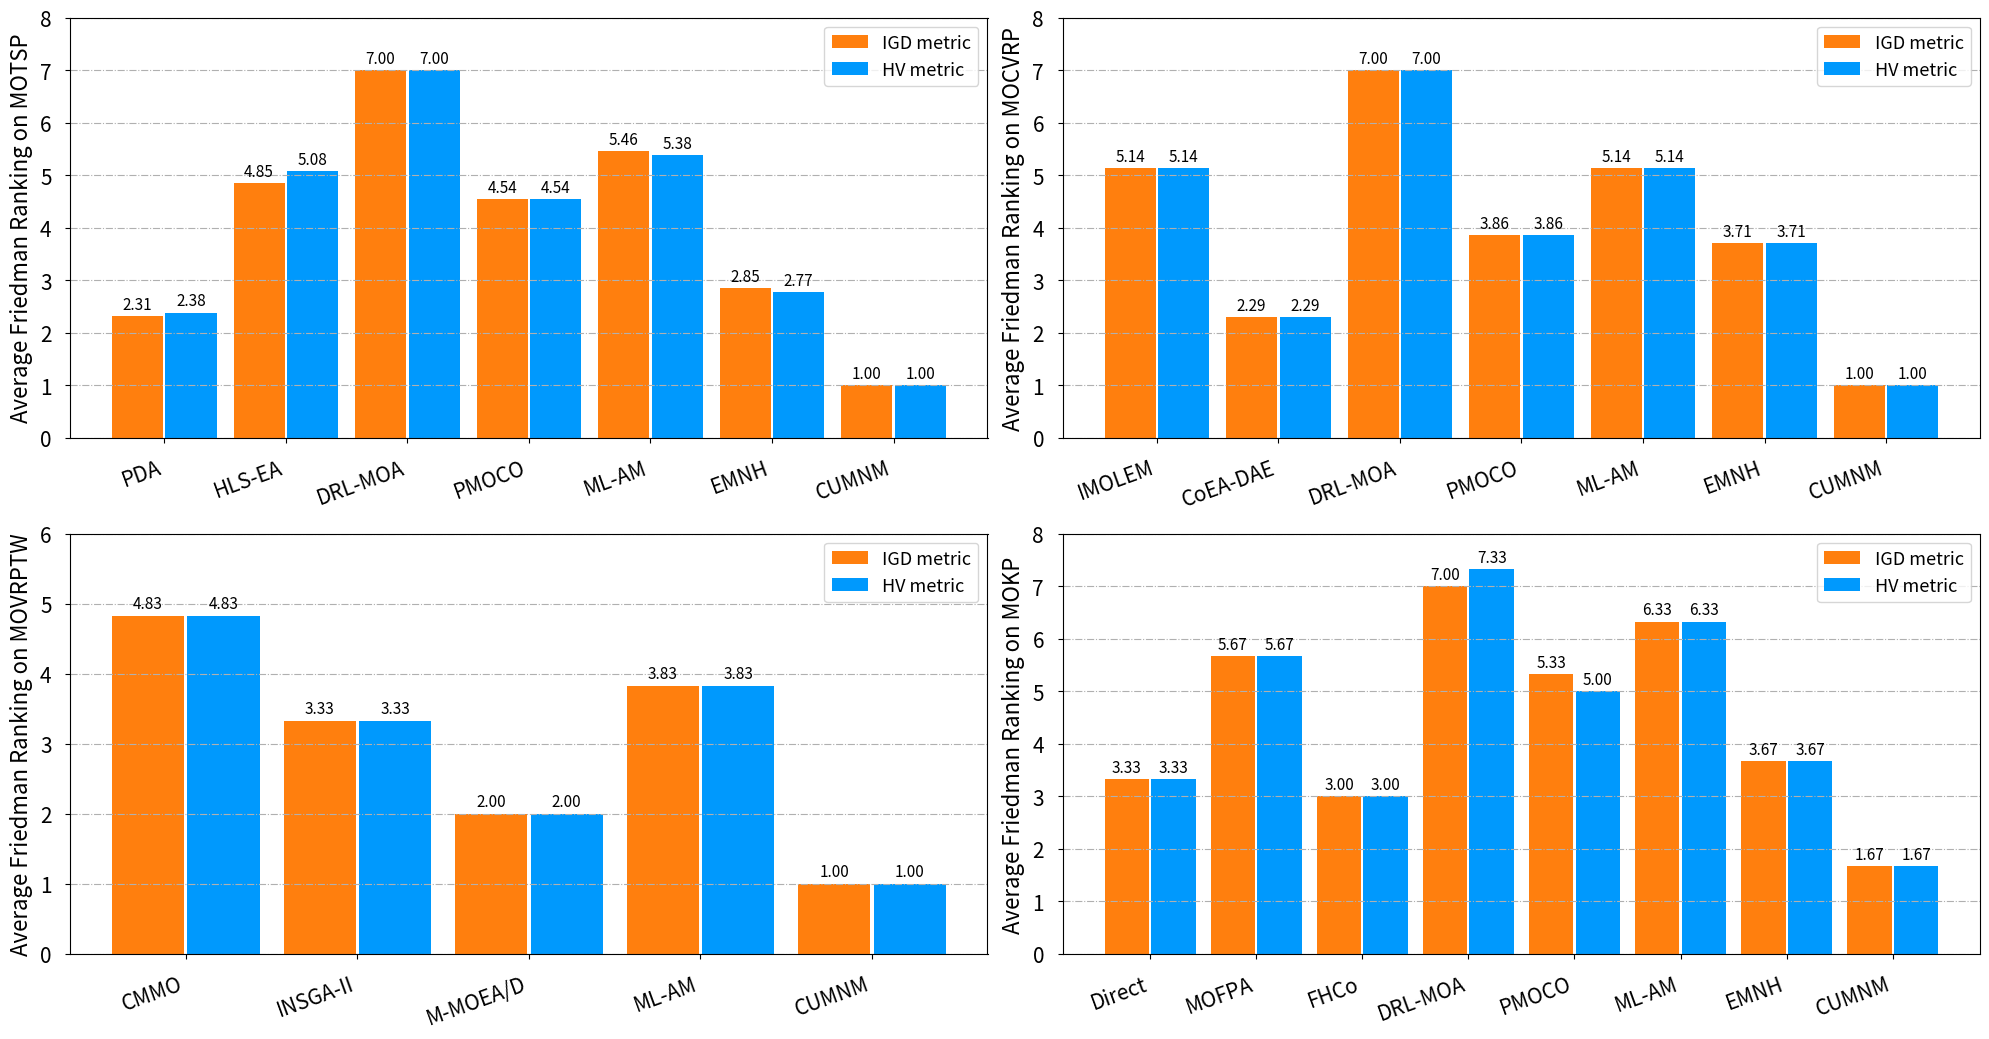

Here is the Python script that generated this plot:
# -*- ecoding: utf-8 -*-
# @Project : Paper3
# [redacted]
# @Time: 2024/9/9 11:30 

import numpy as np
import matplotlib.pyplot as plt



# 创建 2x2 子图
fig, axs = plt.subplots(2, 2, figsize=(20, 10.5))
axs = axs.flatten()  # 将 2x2 数组展平为一维

# 绘图函数
def plot_results1(ax, title=None, y_limit=None):
    # 数据定义
    Friedman_IGD = {0: 2.31, 1: 4.85, 2: 7.00, 3: 4.54,
                    4: 5.46, 5: 2.85, 6: 1.00}

    Friedman_HV = {0: 2.38, 1: 5.08, 2: 7.00, 3: 4.54,
                   4: 5.38, 5: 2.77, 6: 1.00}
    x = np.arange(len(Friedman_IGD))
    x1, width1 = np.arange(len(Friedman_IGD)) - 0.22, 0.42
    x2, width2 = np.arange(len(Friedman_IGD)) + 0.22, 0.42

    IGD = list(Friedman_IGD.values())
    HV = list(Friedman_HV.values())

    ax.bar(
        x=x1,
        height=IGD,
        width=width1,
        color="C1",
        linestyle="-.",
    )
    ax.bar(
        x=x2,
        height=HV,
        width=width2,
        color="#0099fd",
    )

    ax.set(
        xticks=x,
        xticklabels=['PDA', 'HLS-EA', 'DRL-MOA', 'PMOCO', 'ML-AM', 'EMNH', 'CUMNM'],
        ylim=y_limit,
    )

    for x, y in zip(x1, IGD):
        ax.text(x, y + 0.06, '%.2f' % y, ha='center', va='bottom', fontsize=11)

    for x_2, y_2 in zip(x2, HV):
        ax.text(x_2, y_2 + 0.06, '%.2f' % y_2, ha='center', va='bottom', fontsize=11)

    ax.set_ylabel(title, fontsize=16, labelpad=5)
    ax.tick_params(labelsize=15, pad=10)
    ax.grid(axis='y', linestyle="-.")
    # 旋转 x 轴刻度标签以防重叠
    labels = ax.get_xticklabels()
    plt.setp(labels, rotation=20, horizontalalignment='right')
    ax.legend(["IGD metric", "HV metric"], fontsize=13,loc='upper right')

def plot_results2(ax, title=None, y_limit=None):
    # 数据定义
    Friedman_IGD = {0: 5.14, 1: 2.29, 2: 7.00, 3: 3.86,
                    4: 5.14, 5: 3.71, 6: 1.00}

    Friedman_HV = {0: 5.14, 1: 2.29, 2: 7.00, 3: 3.86,
                    4: 5.14, 5: 3.71, 6: 1.00}

    x = np.arange(len(Friedman_IGD))
    x1, width1 = np.arange(len(Friedman_IGD)) - 0.22, 0.42
    x2, width2 = np.arange(len(Friedman_IGD)) + 0.22, 0.42

    IGD = list(Friedman_IGD.values())
    HV = list(Friedman_HV.values())

    ax.bar(
        x=x1,
        height=IGD,
        width=width1,
        color="C1",
        linestyle="-.",
    )
    ax.bar(
        x=x2,
        height=HV,
        width=width2,
        color="#0099fd",
    )

    ax.set(
        xticks=x,
        xticklabels=['IMOLEM', 'CoEA-DAE','DRL-MOA', 'PMOCO', 'ML-AM', 'EMNH', 'CUMNM'],
        ylim=y_limit,
    )

    for x, y in zip(x1, IGD):
        ax.text(x, y + 0.06, '%.2f' % y, ha='center', va='bottom', fontsize=11)

    for x_2, y_2 in zip(x2, HV):
        ax.text(x_2, y_2 + 0.06, '%.2f' % y_2, ha='center', va='bottom', fontsize=11)

    ax.set_ylabel(title, fontsize=16, labelpad=5)
    ax.tick_params(labelsize=15, pad=10)
    ax.grid(axis='y', linestyle="-.")
    # 旋转 x 轴刻度标签以防重叠
    labels = ax.get_xticklabels()
    plt.setp(labels, rotation=20, horizontalalignment='right')
    ax.legend(["IGD metric", "HV metric"], fontsize=13,loc='upper right')

def plot_results3(ax, title=None, y_limit=None):
    # 数据定义
    Friedman_IGD = {0: 4.83, 1: 3.33, 2: 2.00, 3: 3.83,
                    4: 1.00}

    Friedman_HV = {0: 4.83, 1: 3.33, 2: 2.00, 3: 3.83,
                    4: 1.00}

    x = np.arange(len(Friedman_IGD))
    x1, width1 = np.arange(len(Friedman_IGD)) - 0.22, 0.42
    x2, width2 = np.arange(len(Friedman_IGD)) + 0.22, 0.42

    IGD = list(Friedman_IGD.values())
    HV = list(Friedman_HV.values())

    ax.bar(
        x=x1,
        height=IGD,
        width=width1,
        color="C1",
        linestyle="-.",
    )
    ax.bar(
        x=x2,
        height=HV,
        width=width2,
        color="#0099fd",
    )

    ax.set(
        xticks=x,
        xticklabels=['CMMO', 'INSGA-II', 'M-MOEA/D', 'ML-AM', 'CUMNM'],
        ylim=y_limit,
    )

    for x, y in zip(x1, IGD):
        ax.text(x, y + 0.06, '%.2f' % y, ha='center', va='bottom', fontsize=11)

    for x_2, y_2 in zip(x2, HV):
        ax.text(x_2, y_2 + 0.06, '%.2f' % y_2, ha='center', va='bottom', fontsize=11)

    ax.set_ylabel(title, fontsize=16, labelpad=5)
    ax.tick_params(labelsize=15, pad=10)
    ax.grid(axis='y', linestyle="-.")
    # 旋转 x 轴刻度标签以防重叠
    labels = ax.get_xticklabels()
    plt.setp(labels, rotation=20, horizontalalignment='right')
    ax.legend(["IGD metric", "HV metric"], fontsize=13,loc='upper right')

def plot_results4(ax, title=None, y_limit=None):
    # 数据定义
    Friedman_IGD = {0: 3.33, 1: 5.67, 2: 3.00, 3: 7.00,
                    4: 5.33, 5: 6.33, 6: 3.67, 7: 1.67}

    Friedman_HV = {0: 3.33, 1: 5.67, 2: 3.00, 3: 7.33,
                   4: 5.00, 5: 6.33, 6: 3.67, 7: 1.67}

    x = np.arange(len(Friedman_IGD))
    x1, width1 = np.arange(len(Friedman_IGD)) - 0.22, 0.42
    x2, width2 = np.arange(len(Friedman_IGD)) + 0.22, 0.42

    IGD = list(Friedman_IGD.values())
    HV = list(Friedman_HV.values())

    ax.bar(
        x=x1,
        height=IGD,
        width=width1,
        color="C1",
        linestyle="-.",
    )
    ax.bar(
        x=x2,
        height=HV,
        width=width2,
        color="#0099fd",
    )

    ax.set(
        xticks=x,
        xticklabels=['Direct', 'MOFPA', 'FHCo','DRL-MOA', 'PMOCO', 'ML-AM', 'EMNH', 'CUMNM'],
        ylim=y_limit,
    )

    for x, y in zip(x1, IGD):
        ax.text(x, y + 0.06, '%.2f' % y, ha='center', va='bottom', fontsize=11)

    for x_2, y_2 in zip(x2, HV):
        ax.text(x_2, y_2 + 0.06, '%.2f' % y_2, ha='center', va='bottom', fontsize=11)

    ax.set_ylabel(title, fontsize=16, labelpad=5)
    ax.tick_params(labelsize=15, pad=10)
    ax.grid(axis='y', linestyle="-.")
    # 旋转 x 轴刻度标签以防重叠
    labels = ax.get_xticklabels()
    plt.setp(labels, rotation=20, horizontalalignment='right')
    ax.legend(["IGD metric", "HV metric"], fontsize=13,loc='upper right')


# 在每个子图中绘制相同的内容
titles = ["Average Friedman Ranking on MOTSP",
          'Average Friedman Ranking on MOCVRP',
          'Average Friedman Ranking on MOVRPTW',
          'Average Friedman Ranking on MOKP']  # 可以根据需要自定义标题

y_limits = [(0, 8), (0, 8), (0, 6), (0, 8)]  # 可以根据需要自定义 y 轴限制

plot_results1(axs[0], title=titles[0], y_limit=y_limits[0])
plot_results2(axs[1], title=titles[1], y_limit=y_limits[1])
plot_results3(axs[2], title=titles[2], y_limit=y_limits[2])
plot_results4(axs[3], title=titles[3], y_limit=y_limits[3])

plt.tight_layout()
plt.show()

